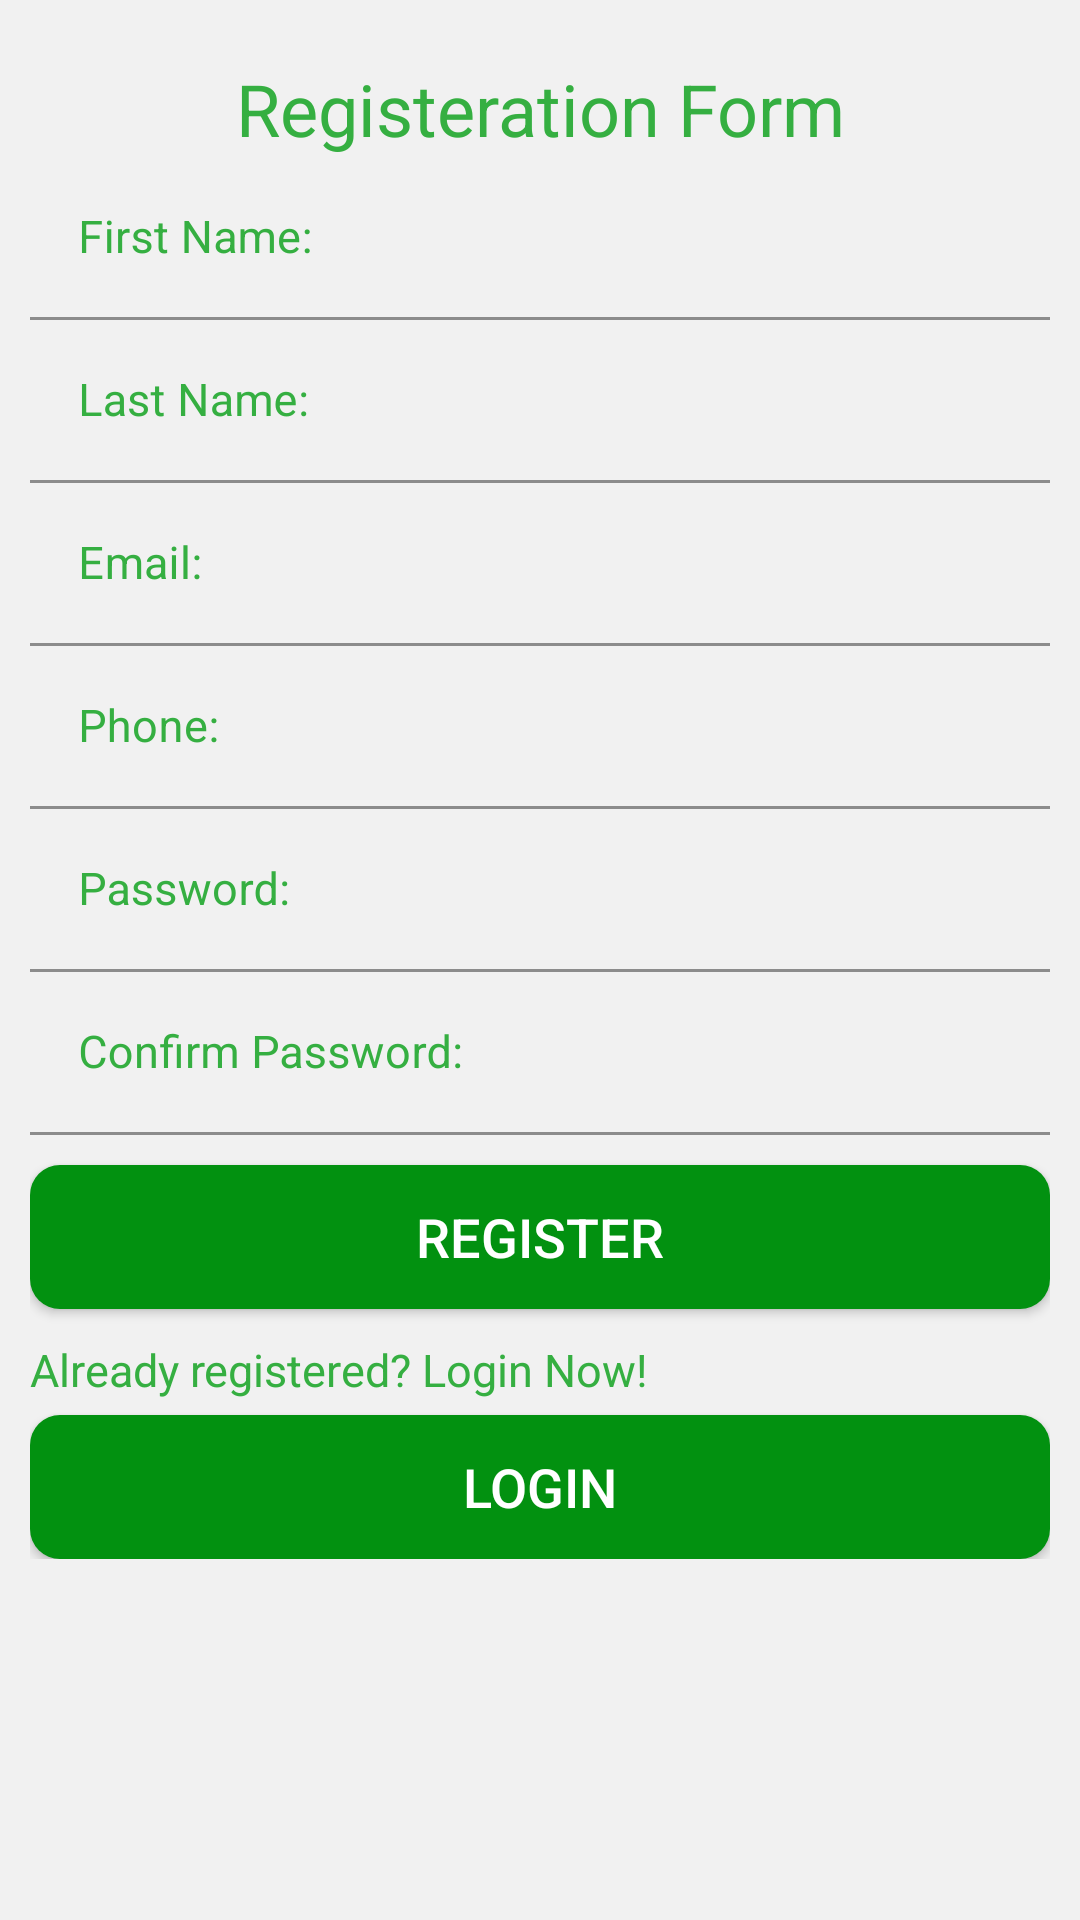

Reconstruct the res/layout file that produces this screen, plus the resources it refers to.
<!-- AndroidManifest.xml: application theme Theme.SplitExpense.NoActionBar -->
<!-- res/layout/fragment_registration.xml -->
<?xml version="1.0" encoding="utf-8"?>
<androidx.core.widget.NestedScrollView xmlns:android="http://schemas.android.com/apk/res/android"
    android:id="@+id/nestedSV"
    android:layout_width="match_parent"
    android:layout_height="match_parent"
    xmlns:tools="http://schemas.android.com/tools"
    android:background="@color/backgroundGray"
    tools:context="com.sukajee.splitexpense.ui.registration.RegistrationFragment">

    <LinearLayout
        android:layout_width="match_parent"
        android:layout_height="wrap_content"
        android:orientation="vertical"
        android:padding="10dp"
        >


        <TextView
            android:layout_width="match_parent"
            android:layout_height="wrap_content"
            android:text="Registeration Form"
            android:textAlignment="center"
            android:textAppearance="@android:style/TextAppearance.Material.Headline"
            android:padding="0dp"
            android:textColor="@color/colorAccent"
            android:layout_marginTop="10dp"
            />
        <com.google.android.material.textfield.TextInputLayout
            android:layout_width="match_parent"
            android:layout_height="wrap_content"
            android:focusable="true"
            android:focusableInTouchMode="true"
            android:textColorHint="@color/colorAccent">

            <com.google.android.material.textfield.TextInputEditText
                android:id="@+id/editTextFirstName"
                android:layout_width="match_parent"
                android:layout_height="wrap_content"
                android:hint="@string/first_name"
                android:singleLine="true"
                android:textColor="#000000"
                android:textSize="15sp"
                android:background="@android:color/transparent"/>


        </com.google.android.material.textfield.TextInputLayout>

        <com.google.android.material.textfield.TextInputLayout
            android:layout_width="match_parent"
            android:layout_height="wrap_content"
            android:focusable="true"
            android:focusableInTouchMode="true"
            android:textColorHint="@color/colorAccent">

            <com.google.android.material.textfield.TextInputEditText
                android:id="@+id/editTextLastName"
                android:layout_width="match_parent"
                android:layout_height="wrap_content"
                android:hint="@string/last_name"
                android:singleLine="true"
                android:textColor="#000000"
                android:textSize="15sp"
                android:background="@android:color/transparent"/>


        </com.google.android.material.textfield.TextInputLayout>

        <com.google.android.material.textfield.TextInputLayout
            android:layout_width="match_parent"
            android:layout_height="wrap_content"
            android:focusable="true"
            android:focusableInTouchMode="true"
            android:textColorHint="@color/colorAccent">

            <com.google.android.material.textfield.TextInputEditText
                android:id="@+id/editTextEmail"
                android:layout_width="match_parent"
                android:layout_height="wrap_content"
                android:hint="@string/email"
                android:inputType="textEmailAddress"
                android:singleLine="true"
                android:textColor="#000000"
                android:textSize="15sp"
                android:background="@android:color/transparent"/>

        </com.google.android.material.textfield.TextInputLayout>

        <com.google.android.material.textfield.TextInputLayout
            android:layout_width="match_parent"
            android:layout_height="wrap_content"
            android:focusable="true"
            android:focusableInTouchMode="true"
            android:textColorHint="@color/colorAccent">

            <com.google.android.material.textfield.TextInputEditText
                android:id="@+id/editTextPhone"
                android:layout_width="match_parent"
                android:layout_height="wrap_content"
                android:ems="10"
                android:hint="@string/phone"
                android:inputType="phone"
                android:maxLength="10"
                android:digits="0123456789"
                android:singleLine="true"
                android:textColor="#000000"
                android:textSize="15sp"
                android:background="@android:color/transparent"/>

        </com.google.android.material.textfield.TextInputLayout>

        <com.google.android.material.textfield.TextInputLayout
            android:layout_width="match_parent"
            android:layout_height="wrap_content"
            android:focusable="true"
            android:focusableInTouchMode="true"
            android:textColorHint="@color/colorAccent">

            <com.google.android.material.textfield.TextInputEditText
                android:id="@+id/editTextPassword"
                android:layout_width="match_parent"
                android:layout_height="wrap_content"
                android:ems="10"
                android:hint="@string/password"
                android:inputType="textPassword"
                android:singleLine="true"
                android:textColor="#000000"
                android:textSize="15sp"
                android:background="@android:color/transparent"/>

        </com.google.android.material.textfield.TextInputLayout>

        <LinearLayout
            android:id="@+id/linearLayoutPasswordRequirements"
            android:layout_width="match_parent"
            android:layout_height="wrap_content"
            android:visibility="gone"
            tools:visibility="visible">

            <TextView
                android:layout_width="match_parent"
                android:layout_height="wrap_content"
                android:ems="10"
                android:text="@string/password_requrement_text"
                android:textColor="#EF0000"
                android:textSize="10sp" />

        </LinearLayout>

        <com.google.android.material.textfield.TextInputLayout
            android:layout_width="match_parent"
            android:layout_height="wrap_content"
            android:focusable="true"
            android:focusableInTouchMode="true"
            android:textColorHint="@color/colorAccent">

            <EditText
                android:id="@+id/editTextConfirmPassword"
                android:layout_width="match_parent"
                android:layout_height="wrap_content"
                android:ems="10"
                android:hint="@string/confirm_password"
                android:inputType="textPassword"
                android:singleLine="true"
                android:textColor="#000000"
                android:textSize="15sp"
                android:background="@android:color/transparent"/>

        </com.google.android.material.textfield.TextInputLayout>

        <Button
            android:id="@+id/buttonRegister"
            android:layout_width="match_parent"
            android:layout_height="wrap_content"
            android:layout_marginTop="10dp"
            android:background="@drawable/button_rounded"
            android:text="@string/register"
            android:textColor="#ffffff"
            android:textSize="18sp" />

        <TextView
            android:layout_width="match_parent"
            android:layout_height="wrap_content"
            android:layout_marginTop="10dp"
            android:text="@string/already_registered"
            android:textSize="15sp"
            android:textColor="@color/colorAccent"/>

        <Button
            android:id="@+id/buttonLogin"
            android:layout_width="match_parent"
            android:layout_height="wrap_content"
            android:layout_marginTop="5dp"
            android:background="@drawable/button_rounded"
            android:text="@string/login"
            android:textColor="#ffffff"
            android:textSize="18sp" />

        <ProgressBar
            android:id="@+id/progressBarCircular"
            android:layout_width="wrap_content"
            android:layout_height="wrap_content"
            android:visibility="gone"
            tools:visibility="visible"
            android:layout_gravity="center"
            />
    </LinearLayout>

</androidx.core.widget.NestedScrollView>
<!-- resources referenced by this layout -->
<resources>
  <color name="backgroundGray">#F1F1F1</color>
  <color name="colorAccent">#35AF41</color>
  <!-- drawable button_rounded (drawable) -->
  <?xml version="1.0" encoding="utf-8"?>
  <shape xmlns:android="http://schemas.android.com/apk/res/android"
      android:shape="rectangle"
      >
      <solid android:color="@color/colorPrimary" />
      <corners android:radius="10dp"/>
  
  </shape>
  <string name="already_registered">Already registered? Login Now!</string>
  <string name="confirm_password">Confirm Password:</string>
  <string name="email">Email:</string>
  <string name="first_name">First Name:</string>
  <string name="last_name">Last Name:</string>
  <string name="login">Login</string>
  <string name="password">Password:</string>
  <string name="password_requrement_text">Password must be at least 8 characters long and must contain: \n At least one upper case letter \n At least lower case letter \n At least one number \n At least one special character.</string>
  <string name="phone">Phone:</string>
  <string name="register">Register</string>
  <style name="Theme.SplitExpense.NoActionBar">
          <item name="windowActionBar">false</item>
          <item name="windowNoTitle">true</item>
          <item name="android:statusBarColor">@android:color/transparent</item>
      </style>
  <color name="colorPrimary">#029110</color>
</resources>
